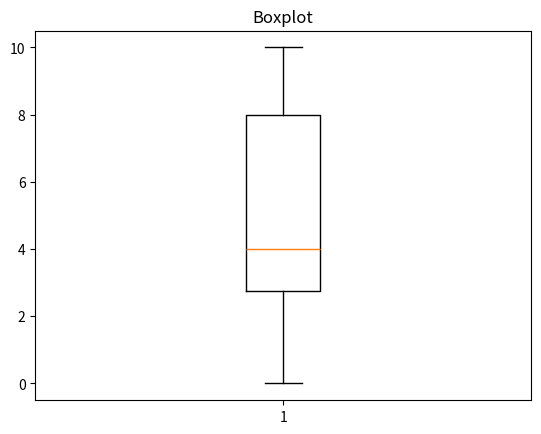

Reproduce this figure in Python.
# Boxplot - diagrama de caixa
import matplotlib.pyplot as plt
import random

vetor = []

for i in range(20):
	numero_aleatorio = random.randint(0,10)
	vetor.append(numero_aleatorio)

plt.boxplot(vetor)
plt.title("Boxplot")
plt.show()